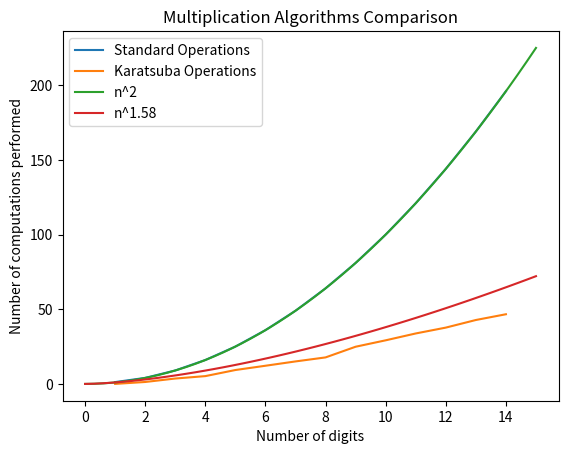

The script that saved this image:
import matplotlib.pyplot as plt
from random import randint
import numpy as np

standard_sum_operations = 0
standard_product_operations = 0
karatsuba_sum_operations = 0
karatsuba_product_operations = 0

def standard(a, b):
    global standard_sum_operations, standard_product_operations
    a_list = [int(x) for x in str(a)]
    a_list.reverse()
    b_list = [int(x) for x in str(b)]
    b_list.reverse()
    
    product = [0 for x in range(len(a_list) + len(b_list))]

    for b_counter in range(len(b_list)):
        carry = 0
        for a_counter in range(len(a_list)):
            product[a_counter + b_counter] += carry + a_list[a_counter] * b_list[b_counter]
            standard_sum_operations += 1
            standard_product_operations += 1
            carry = int(product[a_counter + b_counter] / 10)
            product[a_counter + b_counter] = product[a_counter + b_counter] % 10
        product[b_counter + len(a_list)] = carry
        standard_sum_operations += 1

    product.reverse()
    return int(sum(d * 10**i for i, d in enumerate(product[::-1])))

#print(standard(12345678910,10987654321))
#print(standard_sum_operations)
#print(standard_product_operations)


def karatsuba(a, b):
    global karatsuba_sum_operations, karatsuba_product_operations
    if (a < 10) or (b < 10):
        return a * b

    m = min(len(str(a)), len(str(b)))
    m2 = m // 2

    h1 = a // 10**m2
    l1 = a % 10**m2
    h2 = b // 10**m2
    l2 = b % 10**m2

    z0 = karatsuba(l1, l2)
    z1 = karatsuba(l1 + h1, l2 + h2)
    z2 = karatsuba(h1, h2)

    karatsuba_product_operations += 1
    karatsuba_sum_operations += 3
    return (z2 * 10**(m2*2)) + ((z1 - z2 - z0) * 10**m2) + z0

#print(karatsuba(6885,1600))
#print(karatsuba_sum_operations)
#print(karatsuba_product_operations)


def simulate():
    global standard_product_operations, karatsuba_product_operations
    upperBound = 15
    digits = [x for x in range(1, upperBound)]
    standard_operations = []
    karatsuba_operations = []

    # num of digits
    for i in range(1, upperBound):
        # num of tries
        total_standard_operations = 0
        total_karatsuba_operations = 0
        for j in range(200):
            standard_product_operations = 0
            karatsuba_product_operations = 0
            standard_sum_operations = 0
            karatsuba_sum_operations = 0

            a = randint(pow(10, i - 1), pow(10, i))
            b = randint(pow(10, i - 1), pow(10, i))

            standard(a, b)
            karatsuba(a, b)

            total_standard_operations += standard_product_operations + standard_sum_operations
            total_karatsuba_operations += karatsuba_product_operations + karatsuba_sum_operations

        average_standard_operations = total_standard_operations / 200
        average_karatsuba_operations = total_karatsuba_operations / 200

        standard_operations.append(average_standard_operations)
        karatsuba_operations.append(average_karatsuba_operations)
    
    # plotting
    plt.plot(digits, standard_operations, label="Standard Operations")
    plt.plot(digits, karatsuba_operations, label="Karatsuba Operations")
    x = np.linspace(0, upperBound)
    y = x**2
    plt.plot(x, y, label="n^2")
    y = x**1.58
    plt.plot(x, y, label="n^1.58")


simulate()
plt.legend()
plt.title("Multiplication Algorithms Comparison")
plt.xlabel("Number of digits")
plt.ylabel("Number of computations performed")
plt.show()
